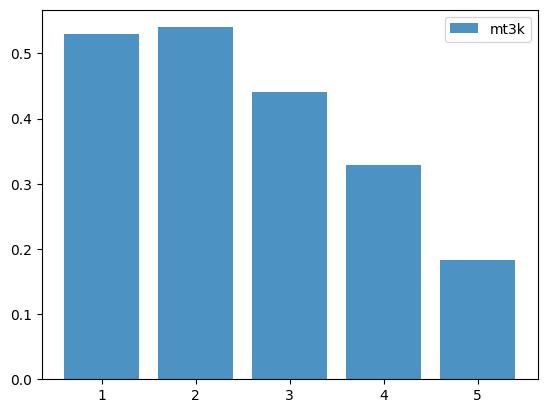

Generate this figure with matplotlib:
# -*- coding:utf-8 -*-
import matplotlib
import matplotlib.pyplot as plt
import numpy as np
matplotlib.rcParams['font.sans-serif'] = ['SimHei']  # 用黑体显示中文
 
# 构建数据
x = [1, 2 ,3 ,4 ,5]
y = [0.8, 0.88, 0.825, 0.76, 0.91]

z = [0.53, 0.54, 0.44, 0.328, 0.183]
u = [0.53, 0.54, 0.44, 0.328, 0.183]
for i in range(0, len(z)):
    u[i] = 1

 
 
# 绘柱状图
# plt.bar(x=x, height=u, label='cpu', color='LemonChiffon', alpha=0.8)
plt.bar(x=x, height=z, label='mt3k',  alpha=0.8)
# 在左侧显示图例
plt.legend(loc="upper left")    
 
# 设置标题
# plt.title("Detection results")
# 为两条坐标轴设置名称
# plt.xlabel("Component number")
# plt.ylabel("Number of seam")
 
 
# 画折线图
# ax2 = plt.twinx()
# ax2.set_ylabel("mt3k & cpu")
# 设置坐标轴范围
# ax2.set_ylim([0.5, 1.05]);
# plt.plot(x, y, "r", marker='.', c='r', ms=5, linewidth='1', label="mt3k & cpu")
# 显示数字
# for a, b in zip(x, y):
#     plt.text(a, b, b, ha='center', va='bottom', fontsize=8)
# 在右侧显示图例
plt.legend(loc="upper right")
plt.savefig("recall.jpg")
 
plt.show()
 